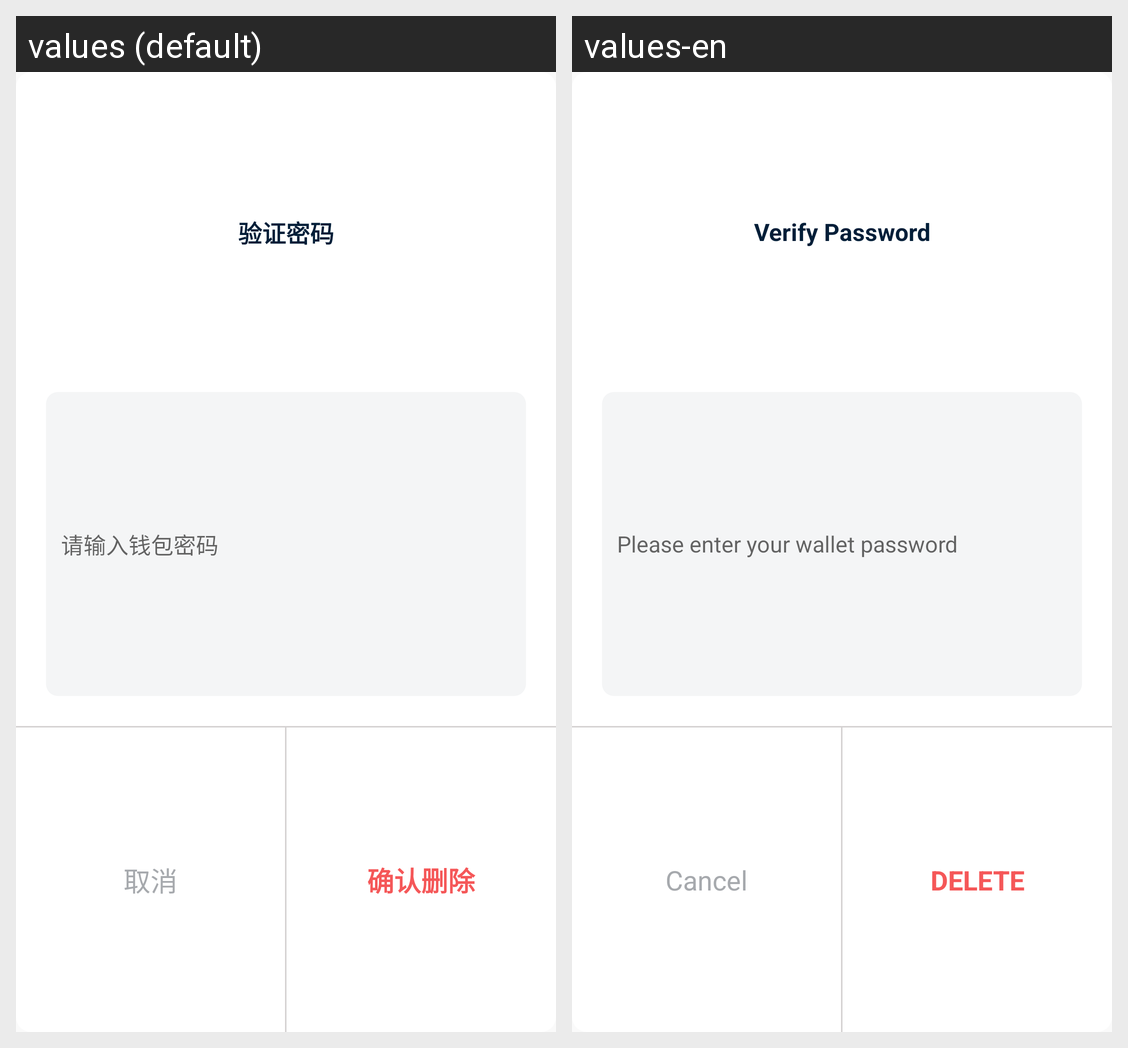

Strings drawn on this Android screen and how each of the app's shown locales translates them:
Android screen res/layout/layout_dialog_pwd.xml rendered under 2 locales, left to right: values (default), values-en. Device: Nexus 5 (rendered at 1080×1920; each locale shown at half size, 540×960, under a caption strip naming it); theme AppTheme.
Strings drawn on this screen, with the default value and each locale's value (text and hints the layout hard-codes, and strings that could not be matched under every locale, appear in the picture but are not listed):

title_verify_password
  values: 验证密码
  values-en: Verify Password

tv_input_pwd
  values: 请输入钱包密码
  values-en: Please enter your wallet password

dialog_btn_cancel
  values: 取消
  values-en: Cancel

btn_confirm_delete
  values: 确认删除
  values-en: DELETE
